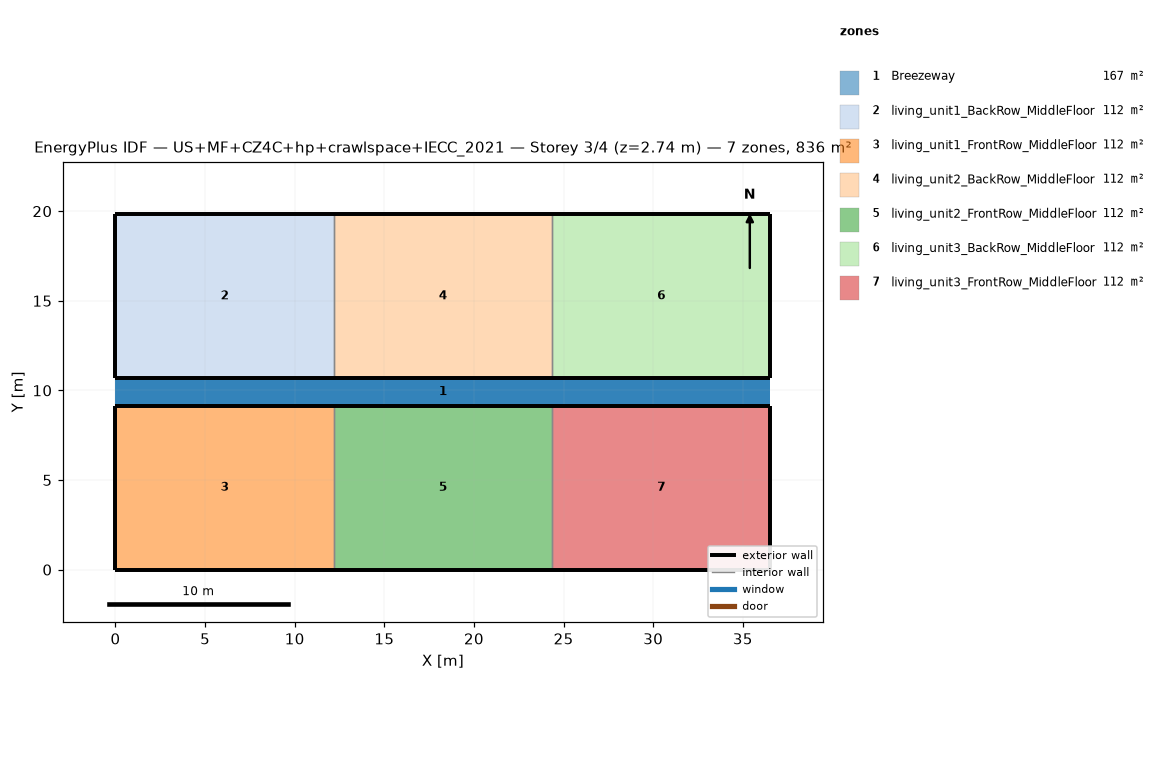
=== STOREY PLAN SPEC (per zone: floor XY polygon, exterior-wall plan segments, windows/doors) ===
zone 1: Breezeway  (167.0 m²)
  floor: (36.54, 9.16) (0.00, 9.16) (0.00, 10.68) (36.54, 10.68)
  floor: (36.54, 9.16) (0.00, 9.16) (0.00, 10.68) (36.54, 10.68)
  floor: (36.54, 9.16) (0.00, 9.16) (0.00, 10.68) (36.54, 10.68)
zone 2: living_unit1_BackRow_MiddleFloor  (111.5 m²)
  floor: (12.18, 10.68) (0.00, 10.68) (0.00, 19.84) (12.18, 19.84)
  exterior wall: (0.00, 10.68) – (12.18, 10.68)  [12.2 m]
  exterior wall: (12.18, 19.84) – (0.00, 19.84)  [12.2 m]
  exterior wall: (0.00, 19.84) – (0.00, 10.68)  [9.2 m]
  interior walls: 1
zone 3: living_unit1_FrontRow_MiddleFloor  (111.5 m²)
  floor: (12.18, 0.00) (0.00, 0.00) (0.00, 9.16) (12.18, 9.16)
  exterior wall: (0.00, 0.00) – (12.18, 0.00)  [12.2 m]
  exterior wall: (12.18, 9.16) – (0.00, 9.16)  [12.2 m]
  exterior wall: (0.00, 9.16) – (0.00, 0.00)  [9.2 m]
  interior walls: 1
zone 4: living_unit2_BackRow_MiddleFloor  (111.5 m²)
  floor: (24.36, 10.68) (12.18, 10.68) (12.18, 19.84) (24.36, 19.84)
  exterior wall: (12.18, 10.68) – (24.36, 10.68)  [12.2 m]
  exterior wall: (24.36, 19.84) – (12.18, 19.84)  [12.2 m]
  interior walls: 2
zone 5: living_unit2_FrontRow_MiddleFloor  (111.5 m²)
  floor: (24.36, 0.00) (12.18, 0.00) (12.18, 9.16) (24.36, 9.16)
  exterior wall: (12.18, 0.00) – (24.36, 0.00)  [12.2 m]
  exterior wall: (24.36, 9.16) – (12.18, 9.16)  [12.2 m]
  interior walls: 2
zone 6: living_unit3_BackRow_MiddleFloor  (111.5 m²)
  floor: (36.54, 10.68) (24.36, 10.68) (24.36, 19.84) (36.54, 19.84)
  exterior wall: (24.36, 10.68) – (36.54, 10.68)  [12.2 m]
  exterior wall: (36.54, 10.68) – (36.54, 19.84)  [9.2 m]
  exterior wall: (36.54, 19.84) – (24.36, 19.84)  [12.2 m]
  interior walls: 1
zone 7: living_unit3_FrontRow_MiddleFloor  (111.5 m²)
  floor: (36.54, 0.00) (24.36, 0.00) (24.36, 9.16) (36.54, 9.16)
  exterior wall: (24.36, 0.00) – (36.54, 0.00)  [12.2 m]
  exterior wall: (36.54, 0.00) – (36.54, 9.16)  [9.2 m]
  exterior wall: (36.54, 9.16) – (24.36, 9.16)  [12.2 m]
  interior walls: 1

=== DERIVED (storey summary) ===
Building: US+MF+CZ4C+hp+crawlspace+IECC_2021
Storey: 3 of 4  (floor level z = 2.74 m)
Storey gross floor area: 836.2 m²
Zones on this storey: 7
  - Breezeway: floor 167.0 m²
  - living_unit1_BackRow_MiddleFloor: floor 111.5 m²; exterior wall 33.5 m (86.9 m²); WWR 0.0%
  - living_unit1_FrontRow_MiddleFloor: floor 111.5 m²; exterior wall 33.5 m (86.9 m²); WWR 0.0%
  - living_unit2_BackRow_MiddleFloor: floor 111.5 m²; exterior wall 24.4 m (63.1 m²); WWR 0.0%
  - living_unit2_FrontRow_MiddleFloor: floor 111.5 m²; exterior wall 24.4 m (63.1 m²); WWR 0.0%
  - living_unit3_BackRow_MiddleFloor: floor 111.5 m²; exterior wall 33.5 m (86.9 m²); WWR 0.0%
  - living_unit3_FrontRow_MiddleFloor: floor 111.5 m²; exterior wall 33.5 m (86.9 m²); WWR 0.0%
Zone adjacency (shared interzone walls):
  - living_unit1_BackRow_MiddleFloor ↔ living_unit2_BackRow_MiddleFloor
  - living_unit1_FrontRow_MiddleFloor ↔ living_unit2_FrontRow_MiddleFloor
  - living_unit2_BackRow_MiddleFloor ↔ living_unit3_BackRow_MiddleFloor
  - living_unit2_FrontRow_MiddleFloor ↔ living_unit3_FrontRow_MiddleFloor